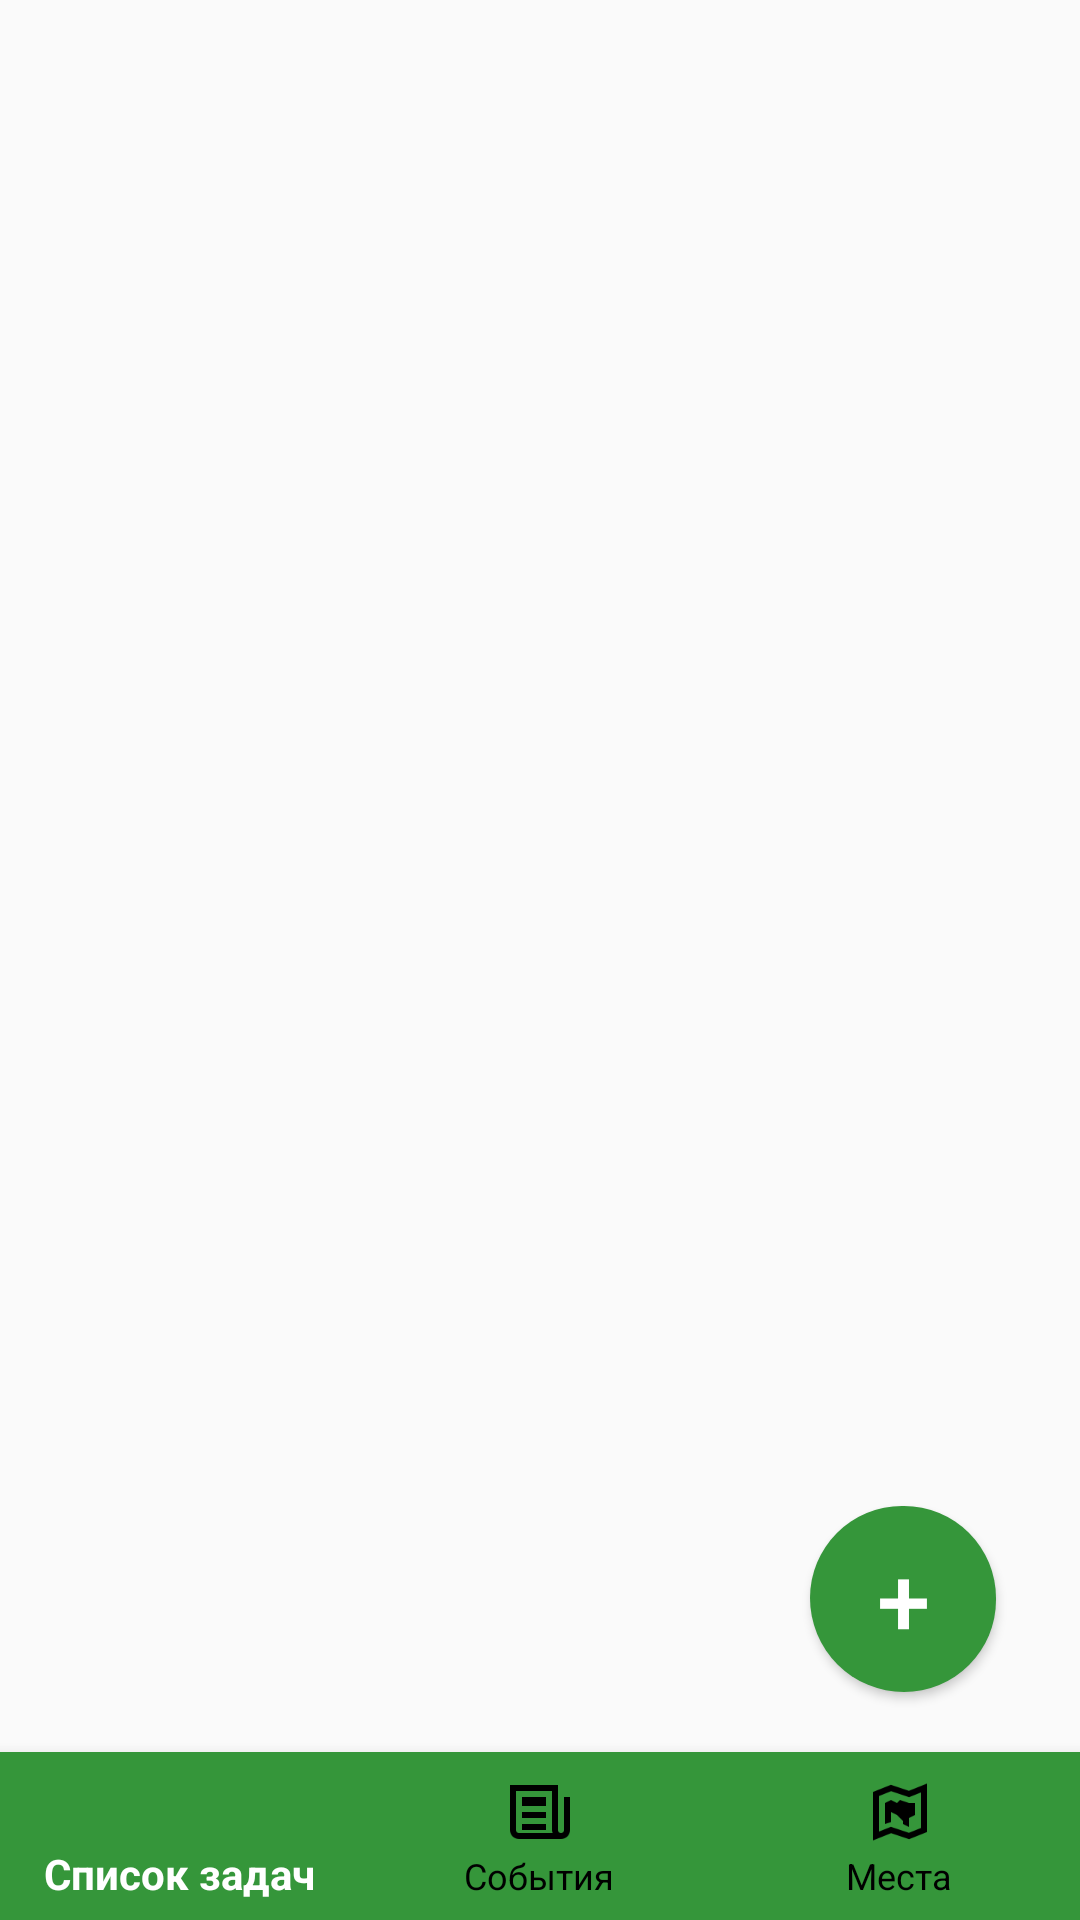

Write the Android layout XML for this screen, with the resource values it uses.
<!-- AndroidManifest.xml: application theme AppTheme -->
<!-- res/layout/activity_main.xml -->
<?xml version="1.0" encoding="utf-8"?>
<android.support.constraint.ConstraintLayout
        xmlns:android="http://schemas.android.com/apk/res/android"
        xmlns:tools="http://schemas.android.com/tools"
        xmlns:app="http://schemas.android.com/apk/res-auto"
        android:layout_width="match_parent"
        android:layout_height="match_parent"
        tools:context=".MainActivity">

    <Button
            android:onClick="clickAddDeal"
            android:text="+"
            android:textColor="@android:color/white"
            android:textSize="32dp"
            android:layout_width="62dp"
            android:layout_height="62dp"
            android:id="@+id/addDeal"
            android:background="@drawable/add_button_shape"
            android:textAlignment="center"
            android:layout_marginEnd="28dp"
            app:layout_constraintEnd_toEndOf="parent"
            android:layout_marginBottom="76dp"
            app:layout_constraintBottom_toBottomOf="parent"/>

    <android.support.v7.widget.RecyclerView
            android:layout_width="match_parent"
            android:layout_height="0dp"
            app:layout_constraintStart_toStartOf="parent"
            android:layout_marginStart="8dp"
            app:layout_constraintTop_toTopOf="parent"
            android:layout_marginTop="8dp"
            android:layout_marginEnd="8dp"
            app:layout_constraintEnd_toEndOf="parent"
            android:id="@+id/recycler"
            app:layout_constraintHorizontal_bias="0.0"
            android:layout_marginBottom="8dp" app:layout_constraintBottom_toTopOf="@+id/bottom_navigation"/>

    <android.support.design.widget.BottomNavigationView
            android:id="@+id/bottom_navigation"
            android:layout_width="match_parent"
            android:layout_height="wrap_content"
            app:layout_constraintBottom_toBottomOf="parent"
            app:layout_constraintStart_toStartOf="parent"
            app:layout_constraintEnd_toEndOf="parent"
            app:itemBackground="@color/colorPrimary"
            app:itemIconTint="@color/bottom_navigation_item_colors"
            app:itemTextColor="@color/bottom_navigation_item_colors"
            app:menu="@menu/menu_bottom_navigation"
            app:layout_constraintHorizontal_bias="0.0"/>

    <LinearLayout
            android:id="@+id/fragmentHolder"
            android:orientation="vertical"
            android:layout_width="match_parent"
            android:layout_height="wrap_content"
            app:layout_constraintEnd_toEndOf="parent"
            app:layout_constraintStart_toStartOf="parent"
            app:layout_constraintTop_toTopOf="parent">

    </LinearLayout>


</android.support.constraint.ConstraintLayout>
<!-- resources referenced by this layout -->
<resources>
  <color name="colorPrimary">#FF35963A</color>
  <!-- drawable add_button_shape (drawable) -->
  <?xml version="1.0" encoding="utf-8"?>
  <selector xmlns:android="http://schemas.android.com/apk/res/android">
      xmlns:android="http://schemas.android.com/apk/res/android">
      <item>
          <shape android:shape="rectangle">
              <solid android:color="@color/colorPrimary"/>
              <corners android:bottomLeftRadius="46dp"
                       android:bottomRightRadius="45dp"
                       android:topLeftRadius="45dp"
                       android:topRightRadius="45dp"/>
          </shape>
      </item>
  </selector>
  <style name="AppTheme" parent="Theme.AppCompat.Light.DarkActionBar">
          
          <item name="colorPrimary">@color/colorPrimary</item>
          <item name="colorPrimaryDark">@color/colorPrimaryDark</item>
          <item name="colorAccent">@color/colorAccent</item>
  
          <item name="android:windowContentTransitions">true</item>
  
          <item name="android:windowEnterTransition">@android:transition/slide_bottom</item>
          <item name="android:windowExitTransition">@android:transition/slide_bottom</item>
  
          <item name="android:windowAllowEnterTransitionOverlap">true</item>
          <item name="android:windowAllowReturnTransitionOverlap">true</item>
          <item name="android:windowSharedElementEnterTransition">@android:transition/move</item>
          <item name="android:windowSharedElementExitTransition">@android:transition/move</item>
      </style>
  <color name="colorPrimaryDark">#FF35963A</color>
  <color name="colorAccent">#D81B60</color>
</resources>
